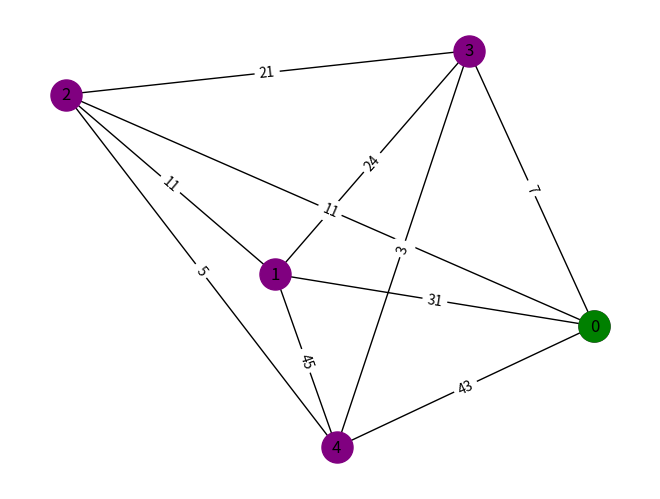
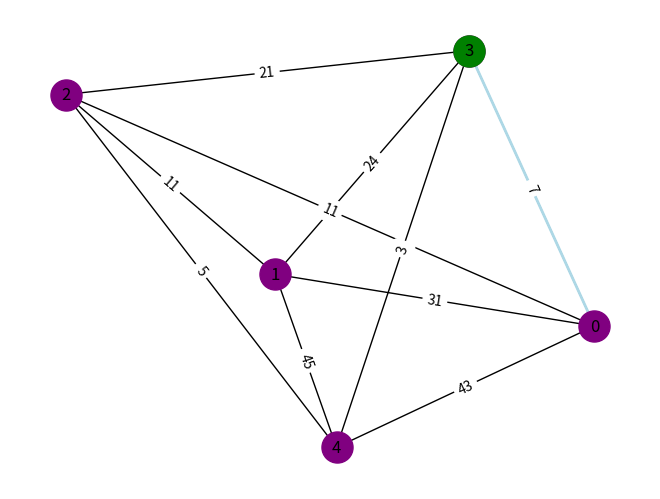
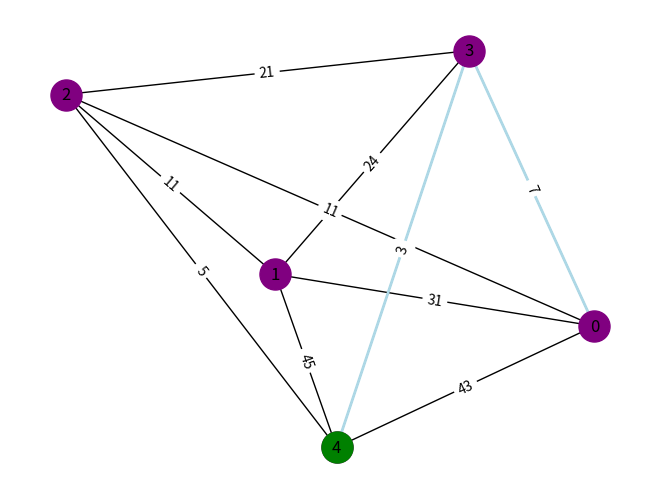
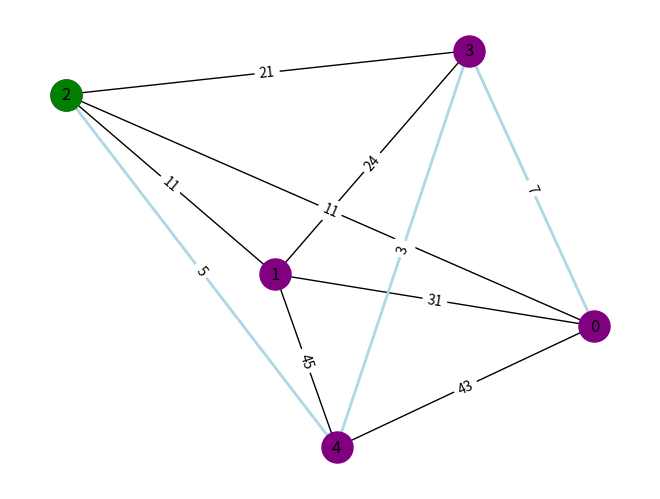
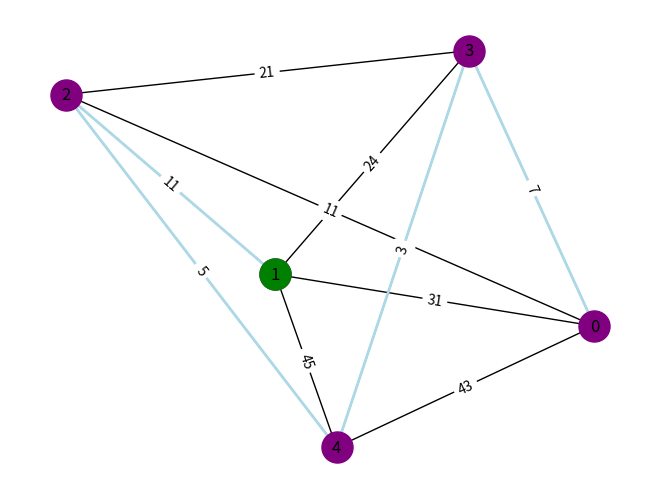
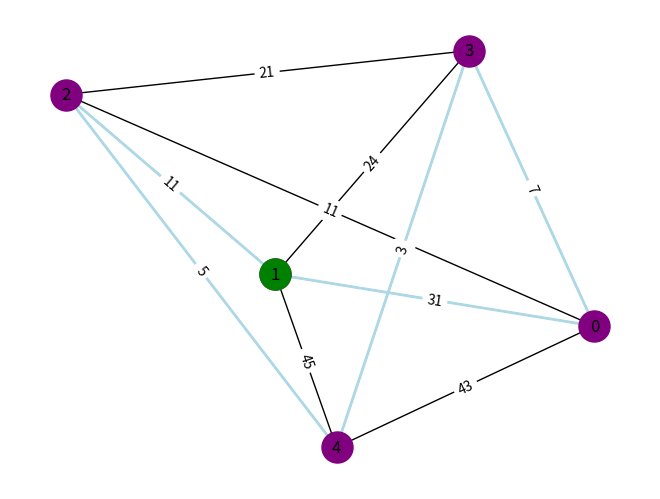

Generate these figures, in order, with matplotlib: (Note: this script raises an exception after producing the figures.)
import random
import networkx as nx
import matplotlib.pyplot as plt


def generate_complete_graph(num_nodes, weight_range=(1,51)):
    G = nx.complete_graph(num_nodes)
    for U, V in G.edges():
        G.edges[U, V]['weight'] = random.randint(*weight_range)
    return G

print(generate_complete_graph(5).edges)

def plot_graph_step(G, tour, current_node, pos):
    plt.clf()
    nx.draw(G, pos, with_labels=True, node_color='purple', node_size=500)
    path_edges = list(zip(tour, tour[1:]))
    nx.draw_networkx_nodes(G, pos, nodelist=[current_node], node_color='green', node_size=500)
    nx.draw_networkx_edges(G, pos, edgelist=path_edges, edge_color='lightblue', width=2)

    edge_labels = nx.get_edge_attributes(G, name='weight')
    nx.draw_networkx_edge_labels(G, pos, edge_labels=edge_labels)

    plt.pause(0.5)

def calculate_tour_cost(G, tour):
    return sum(G[tour[i]][tour[i+1]]['Weight'] for i in range(len(tour) - 1))


def nearest_neightbor_tsp(G, start_node=None):
    if start_node is None:
        start_node = random.choice(list(G.nodes))

    pos = nx.spring_layout(G)
    plt.ion()
    plt.show()

    unvisited = set(G.nodes)
    unvisited.remove(start_node)
    tour = [start_node]
    current_node = start_node

    plot_graph_step(G, tour, current_node, pos)

    while unvisited:
        next_node = min(unvisited, key=lambda node: G[current_node][node]['weight'])
        unvisited.remove(next_node)
        tour.append(next_node)
        current_node = next_node
        plot_graph_step(G, tour, current_node, pos)

    tour.append(start_node)
    plot_graph_step(G, tour, current_node, pos)

    print(tour)
    tour_cost = calculate_tour_cost(G, tour)
    print(f'Heuristic Yapı Tour Cost: {tour_cost}')

    plt.ioff()
    plt.show()

if __name__ == '__main__':
    G = generate_complete_graph(5)

    nearest_neightbor_tsp(G, start_node=0)
